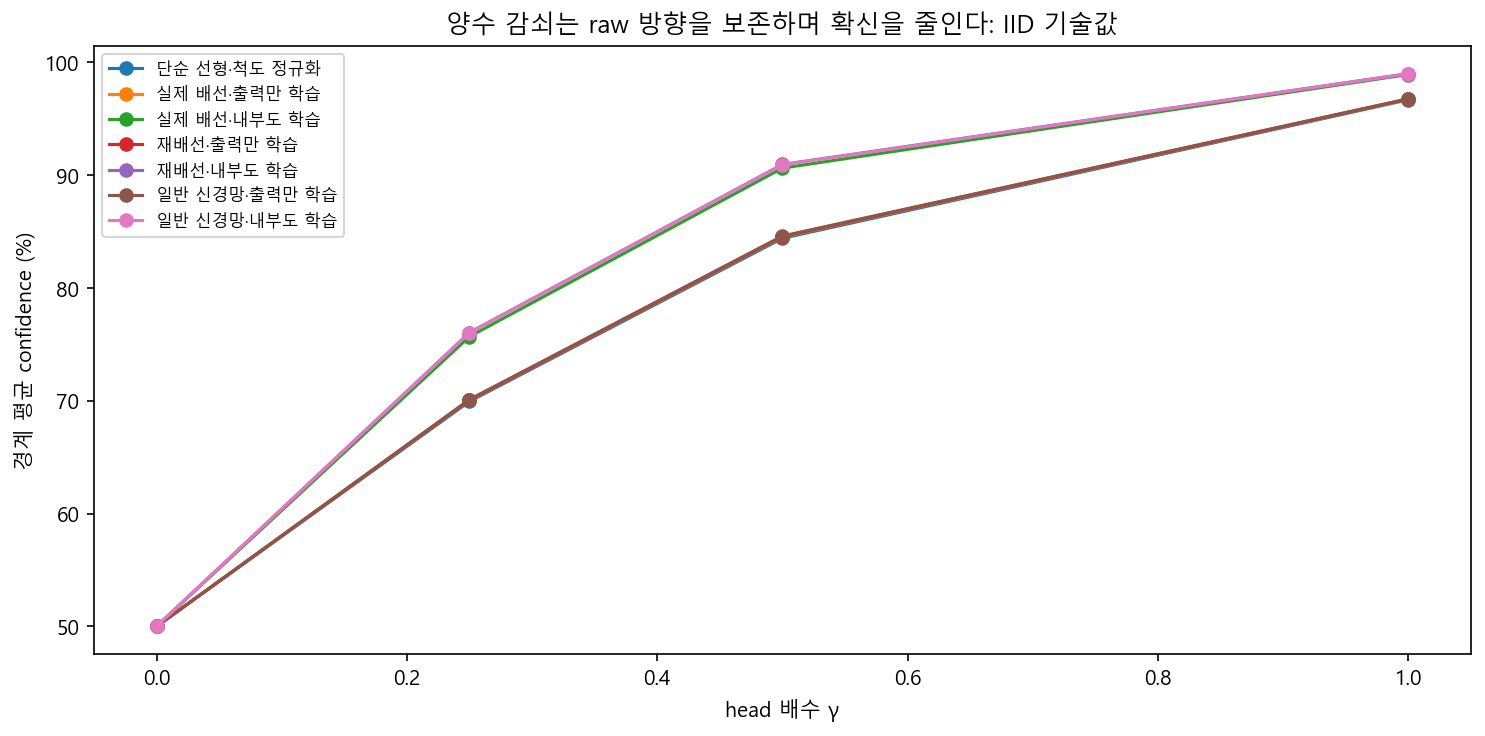

The file beside this chart, header and first rows:
seed, condition, history, gamma, split, raw_sign_preserved, max_abs_margin_scaling_error, mean_confidence_before, mean_confidence_after, strict_confidence_reduction_cases, confidence_case_count, confidence_nonincreasing
8001, linear_normalized, gamma_0, 0.0, iid, False, 0.0, 0.9675, 0.5, 128, 128, True
8001, linear_normalized, gamma_0, 0.0, ood, False, 0.0, 0.9675, 0.5, 128, 128, True
8001, linear_normalized, gamma_025, 0.25, iid, True, 0.0, 0.9675, 0.7002, 128, 128, True
8001, linear_normalized, gamma_025, 0.25, ood, True, 0.0, 0.9675, 0.7002, 128, 128, True
8001, linear_normalized, gamma_05, 0.5, iid, True, 0.0, 0.9675, 0.845, 128, 128, True
8001, linear_normalized, gamma_05, 0.5, ood, True, 0.0, 0.9675, 0.845, 128, 128, True
8001, linear_normalized, gamma_1, 1.0, iid, True, 0.0, 0.9675, 0.9675, 0, 128, True
8001, linear_normalized, gamma_1, 1.0, ood, True, 0.0, 0.9675, 0.9675, 0, 128, True
8001, fixed, gamma_0, 0.0, iid, False, 0.0, 0.9686, 0.5, 128, 128, True
8001, fixed, gamma_0, 0.0, ood, False, 0.0, 0.9665, 0.5, 128, 128, True
8001, fixed, gamma_025, 0.25, iid, True, 0.0, 0.9686, 0.7021, 128, 128, True
8001, fixed, gamma_025, 0.25, ood, True, 0.0, 0.9665, 0.6988, 128, 128, True
8001, fixed, gamma_05, 0.5, iid, True, 0.0, 0.9686, 0.8474, 128, 128, True
8001, fixed, gamma_05, 0.5, ood, True, 0.0, 0.9665, 0.8432, 128, 128, True
8001, fixed, gamma_1, 1.0, iid, True, 0.0, 0.9686, 0.9686, 0, 128, True
8001, fixed, gamma_1, 1.0, ood, True, 0.0, 0.9665, 0.9665, 0, 128, True
8001, plastic, gamma_0, 0.0, iid, False, 0.0, 0.9917, 0.5, 128, 128, True
8001, plastic, gamma_0, 0.0, ood, False, 0.0, 0.991, 0.5, 128, 128, True
8001, plastic, gamma_025, 0.25, iid, True, 0.0, 0.9917, 0.7677, 128, 128, True
8001, plastic, gamma_025, 0.25, ood, True, 0.0, 0.991, 0.7648, 128, 128, True
8001, plastic, gamma_05, 0.5, iid, True, 0.0, 0.9917, 0.9161, 128, 128, True
8001, plastic, gamma_05, 0.5, ood, True, 0.0, 0.991, 0.9135, 128, 128, True
8001, plastic, gamma_1, 1.0, iid, True, 0.0, 0.9917, 0.9917, 0, 128, True
8001, plastic, gamma_1, 1.0, ood, True, 0.0, 0.991, 0.991, 0, 128, True
8001, rewired_fixed, gamma_0, 0.0, iid, False, 0.0, 0.9682, 0.5, 128, 128, True
8001, rewired_fixed, gamma_0, 0.0, ood, False, 0.0, 0.9659, 0.5, 128, 128, True
8001, rewired_fixed, gamma_025, 0.25, iid, True, 0.0, 0.9682, 0.7017, 128, 128, True
8001, rewired_fixed, gamma_025, 0.25, ood, True, 0.0, 0.9659, 0.6994, 128, 128, True
8001, rewired_fixed, gamma_05, 0.5, iid, True, 0.0, 0.9682, 0.8469, 128, 128, True
8001, rewired_fixed, gamma_05, 0.5, ood, True, 0.0, 0.9659, 0.8434, 128, 128, True
8001, rewired_fixed, gamma_1, 1.0, iid, True, 0.0, 0.9682, 0.9682, 0, 128, True
8001, rewired_fixed, gamma_1, 1.0, ood, True, 0.0, 0.9659, 0.9659, 0, 128, True
8001, rewired_plastic, gamma_0, 0.0, iid, False, 0.0, 0.9912, 0.5, 128, 128, True
8001, rewired_plastic, gamma_0, 0.0, ood, False, 0.0, 0.9905, 0.5, 128, 128, True
8001, rewired_plastic, gamma_025, 0.25, iid, True, 0.0, 0.9912, 0.7654, 128, 128, True
8001, rewired_plastic, gamma_025, 0.25, ood, True, 0.0, 0.9905, 0.763, 128, 128, True
8001, rewired_plastic, gamma_05, 0.5, iid, True, 0.0, 0.9912, 0.9141, 128, 128, True
8001, rewired_plastic, gamma_05, 0.5, ood, True, 0.0, 0.9905, 0.9116, 128, 128, True
8001, rewired_plastic, gamma_1, 1.0, iid, True, 0.0, 0.9912, 0.9912, 0, 128, True
8001, rewired_plastic, gamma_1, 1.0, ood, True, 0.0, 0.9905, 0.9905, 0, 128, True
8001, ann_fixed, gamma_0, 0.0, iid, False, 0.0, 0.9681, 0.5, 128, 128, True
8001, ann_fixed, gamma_0, 0.0, ood, False, 0.0, 0.9651, 0.5, 128, 128, True
8001, ann_fixed, gamma_025, 0.25, iid, True, 0.0, 0.9681, 0.7016, 128, 128, True
8001, ann_fixed, gamma_025, 0.25, ood, True, 0.0, 0.9651, 0.6983, 128, 128, True
8001, ann_fixed, gamma_05, 0.5, iid, True, 0.0, 0.9681, 0.8467, 128, 128, True
8001, ann_fixed, gamma_05, 0.5, ood, True, 0.0, 0.9651, 0.842, 128, 128, True
8001, ann_fixed, gamma_1, 1.0, iid, True, 0.0, 0.9681, 0.9681, 0, 128, True
8001, ann_fixed, gamma_1, 1.0, ood, True, 0.0, 0.9651, 0.9651, 0, 128, True
8001, ann_plastic, gamma_0, 0.0, iid, False, 0.0, 0.9906, 0.5, 128, 128, True
8001, ann_plastic, gamma_0, 0.0, ood, False, 0.0, 0.9896, 0.5, 128, 128, True
8001, ann_plastic, gamma_025, 0.25, iid, True, 0.0, 0.9906, 0.7622, 128, 128, True
8001, ann_plastic, gamma_025, 0.25, ood, True, 0.0, 0.9896, 0.759, 128, 128, True
8001, ann_plastic, gamma_05, 0.5, iid, True, 0.0, 0.9906, 0.9112, 128, 128, True
8001, ann_plastic, gamma_05, 0.5, ood, True, 0.0, 0.9896, 0.9079, 128, 128, True
8001, ann_plastic, gamma_1, 1.0, iid, True, 0.0, 0.9906, 0.9906, 0, 128, True
8001, ann_plastic, gamma_1, 1.0, ood, True, 0.0, 0.9896, 0.9896, 0, 128, True
8001, expected_linear, gamma_0, 0.0, iid, False, 0.0, 0.9695, 0.5, 128, 128, True
8001, expected_linear, gamma_0, 0.0, ood, False, 0.0, 0.9695, 0.5, 128, 128, True
8001, expected_linear, gamma_025, 0.25, iid, True, 0.0, 0.9695, 0.7036, 128, 128, True
8001, expected_linear, gamma_025, 0.25, ood, True, 0.0, 0.9695, 0.7036, 128, 128, True
... 580 more rows
